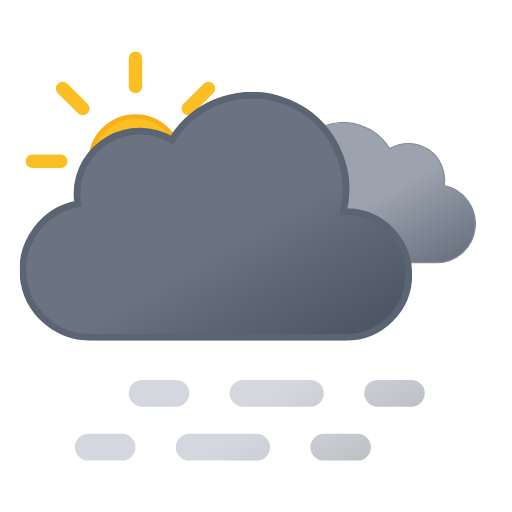
t = 0.00 s
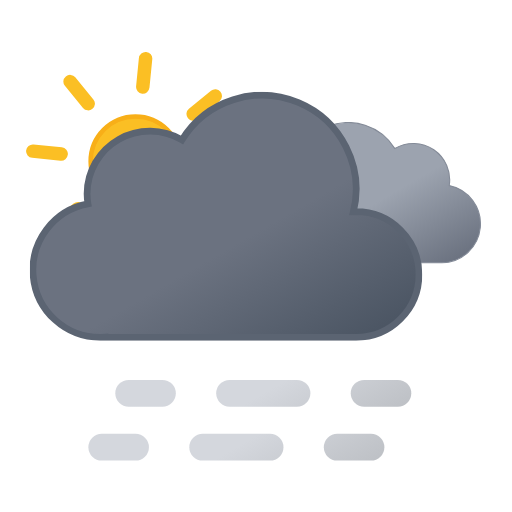
t = 0.75 s
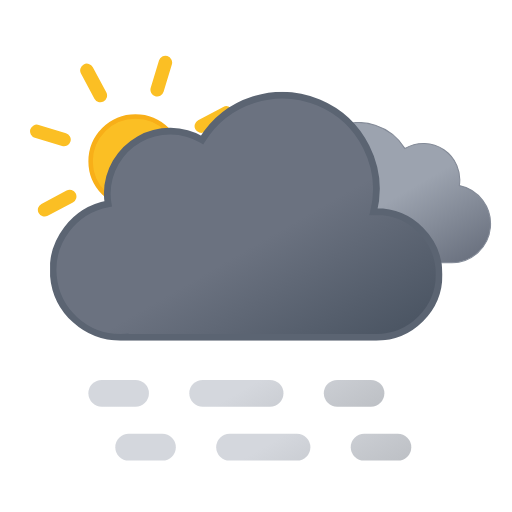
t = 2.25 s
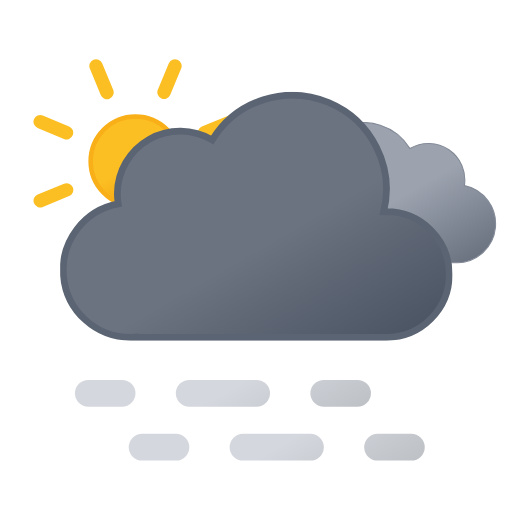
t = 3.00 s
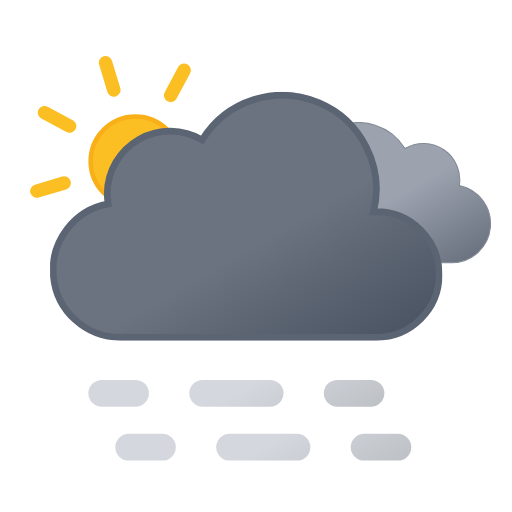
t = 3.75 s
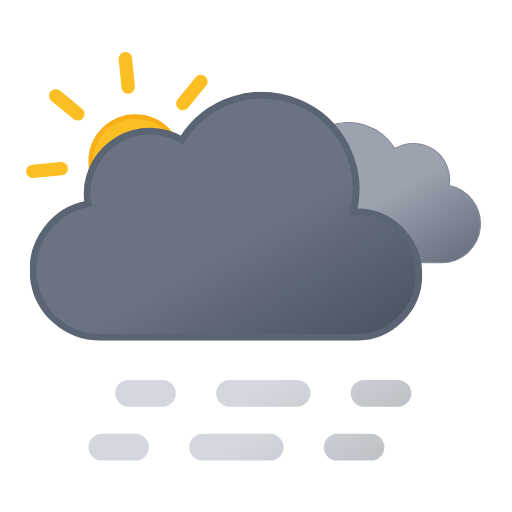
t = 5.25 s

The animated SVG that drew these frames (rendered in a browser with its animation timeline set to each time). Animation: 5 SMIL elements (animateTransform=5); one cycle of 6.00 s, repeats indefinitely.

<svg xmlns="http://www.w3.org/2000/svg" xmlns:xlink="http://www.w3.org/1999/xlink" viewBox="33.167 63.167 456.667 456.667"><defs><linearGradient id="a" x1="52.7" x2="133.4" y1="9.6" y2="149.3" gradientUnits="userSpaceOnUse"><stop offset="0" stop-color="#9ca3af"/><stop offset=".5" stop-color="#9ca3af"/><stop offset="1" stop-color="#6b7280"/></linearGradient><linearGradient id="b" x1="99.5" x2="232.6" y1="30.7" y2="261.4" gradientUnits="userSpaceOnUse"><stop offset="0" stop-color="#6b7280"/><stop offset=".5" stop-color="#6b7280"/><stop offset="1" stop-color="#4b5563"/></linearGradient><linearGradient id="c" x1="17.3" x2="89.3" y1="43.1" y2="167.8" gradientUnits="userSpaceOnUse"><stop offset="0" stop-color="#d4d7dd"/><stop offset=".5" stop-color="#d4d7dd"/><stop offset="1" stop-color="#bec1c6"/></linearGradient><linearGradient xlink:href="#c" id="d" x1="107.3" x2="179.3" y1="-8.8" y2="115.9"/><linearGradient xlink:href="#c" id="e" x1="174.8" x2="246.8" y1="-47.8" y2="76.9"/><linearGradient xlink:href="#c" id="f" x2="89.3" y1="-4.9" y2="119.8"/><linearGradient xlink:href="#c" id="g" x1="107.3" x2="179.3" y1="-56.9" y2="67.9"/><linearGradient xlink:href="#c" id="h" x1="174.8" x2="246.8" y1="-95.8" y2="28.9"/><linearGradient id="i" x1="78" x2="118" y1="63.4" y2="132.7" gradientUnits="userSpaceOnUse"><stop offset="0" stop-color="#fbbf24"/><stop offset=".5" stop-color="#fbbf24"/><stop offset="1" stop-color="#f59e0b"/></linearGradient><symbol id="k" viewBox="0 0 196 196"><circle cx="98" cy="98" r="40" fill="url(#i)" stroke="#f8af18" stroke-miterlimit="10" stroke-width="4"/><path fill="none" stroke="#fbbf24" stroke-linecap="round" stroke-miterlimit="10" stroke-width="12" d="M98 31.4V6m0 184v-25.4M145.1 51l18-17.9M33 163l18-17.9M51 51 33 33m130.1 130.1-18-18M6 98h25.4M190 98h-25.4"><animateTransform additive="sum" attributeName="transform" dur="6s" repeatCount="indefinite" type="rotate" values="0 98 98; 45 98 98"/></path></symbol><symbol id="m" viewBox="0 0 200.3 126.1"><path fill="url(#a)" stroke="#848b98" stroke-miterlimit="10" d="M.5 93.2a32.4 32.4 0 0032.4 32.4h129.8v-.1l2.3.1a34.8 34.8 0 006.5-68.9 32.4 32.4 0 00-48.5-33 48.6 48.6 0 00-88.6 37.1h-1.5A32.4 32.4 0 00.5 93.1Z"/></symbol><symbol id="n" viewBox="0 0 350 222"><path fill="url(#b)" stroke="#5b6472" stroke-miterlimit="10" stroke-width="6" d="m291 107-2.5.1A83.9 83.9 0 00135.6 43 56 56 0 0051 91a56.6 56.6 0 00.8 9A60 60 0 0063 219l4-.2v.2h224a56 56 0 000-112Z"/></symbol><symbol id="l" overflow="visible" viewBox="0 0 398 222"><use xlink:href="#m" width="200.3" height="126.1" transform="translate(198 27)"><animateTransform additive="sum" attributeName="transform" dur="6s" repeatCount="indefinite" type="translate" values="-9 0; 9 0; -9 0"/></use><use xlink:href="#n" width="350" height="222"><animateTransform additive="sum" attributeName="transform" dur="6s" repeatCount="indefinite" type="translate" values="-18 0; 18 0; -18 0"/></use></symbol><symbol id="j" overflow="visible" viewBox="0 0 410.8 258"><use xlink:href="#k" width="196" height="196"/><use xlink:href="#l" width="398" height="222" transform="translate(12.84 36)"/></symbol><symbol id="o" overflow="visible" viewBox="0 0 264 72"><g><path fill="none" stroke="url(#c)" stroke-linecap="round" stroke-miterlimit="10" stroke-width="24" d="M12 60h30"/><path fill="none" stroke="url(#d)" stroke-dasharray="60 60" stroke-linecap="round" stroke-miterlimit="10" stroke-width="24" d="M102 60h90"/><path fill="none" stroke="url(#e)" stroke-linecap="round" stroke-miterlimit="10" stroke-width="24" d="M222 60h30"/><animateTransform additive="sum" attributeName="transform" dur="6s" repeatCount="indefinite" type="translate" values="-24 0; 24 0; -24 0"/></g><g><path fill="none" stroke="url(#f)" stroke-linecap="round" stroke-miterlimit="10" stroke-width="24" d="M12 12h30"/><path fill="none" stroke="url(#g)" stroke-dasharray="60 60" stroke-linecap="round" stroke-miterlimit="10" stroke-width="24" d="M102 12h90"/><path fill="none" stroke="url(#h)" stroke-linecap="round" stroke-miterlimit="10" stroke-width="24" d="M222 12h30"/><animateTransform additive="sum" attributeName="transform" dur="6s" repeatCount="indefinite" type="translate" values="24 0; -24 0; 24 0"/></g></symbol></defs><use xlink:href="#j" width="410.8" height="258" transform="translate(56 109)"/><use xlink:href="#o" width="264" height="72" transform="translate(124 402)"/></svg>
